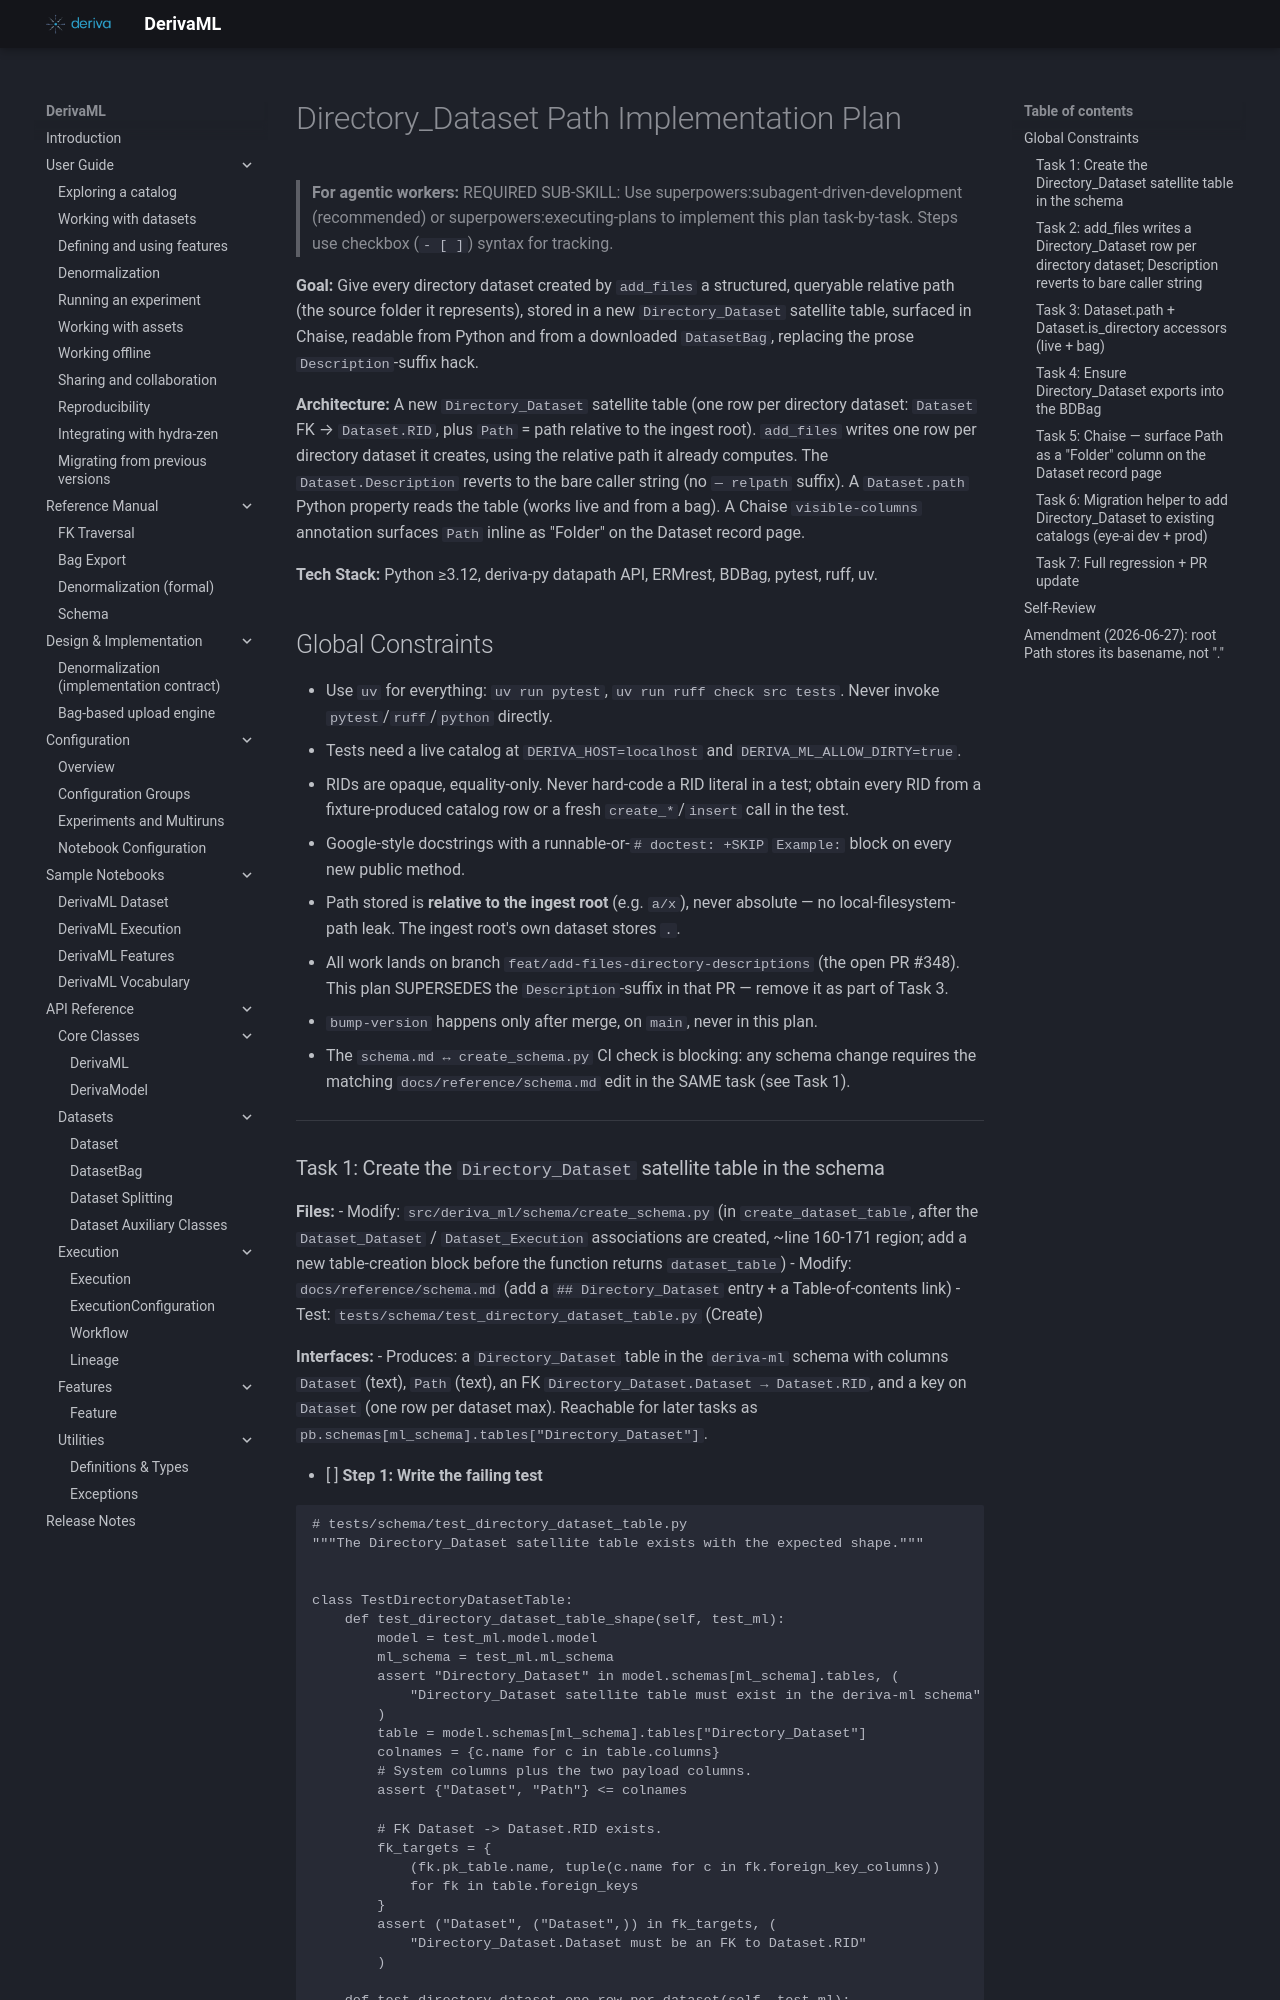

repository: informatics-isi-edu/deriva-ml · page: superpowers/plans/2026-06-24-directory-dataset-path/index.html · generator: mkdocs

# Directory_Dataset Path Implementation Plan

> **For agentic workers:** REQUIRED SUB-SKILL: Use superpowers:subagent-driven-development (recommended) or superpowers:executing-plans to implement this plan task-by-task. Steps use checkbox (`- [ ]`) syntax for tracking.

**Goal:** Give every directory dataset created by `add_files` a structured, queryable relative path (the source folder it represents), stored in a new `Directory_Dataset` satellite table, surfaced in Chaise, readable from Python and from a downloaded `DatasetBag`, replacing the prose `Description`-suffix hack.

**Architecture:** A new `Directory_Dataset` satellite table (one row per directory dataset: `Dataset` FK → `Dataset.RID`, plus `Path` = path relative to the ingest root). `add_files` writes one row per directory dataset it creates, using the relative path it already computes. The `Dataset.Description` reverts to the bare caller string (no `— relpath` suffix). A `Dataset.path` Python property reads the table (works live and from a bag). A Chaise `visible-columns` annotation surfaces `Path` inline as "Folder" on the Dataset record page.

**Tech Stack:** Python ≥3.12, deriva-py datapath API, ERMrest, BDBag, pytest, ruff, uv.

## Global Constraints

- Use `uv` for everything: `uv run pytest`, `uv run ruff check src tests`. Never invoke `pytest`/`ruff`/`python` directly.
- Tests need a live catalog at `DERIVA_HOST=localhost` and `DERIVA_ML_ALLOW_DIRTY=true`.
- RIDs are opaque, equality-only. Never hard-code a RID literal in a test; obtain every RID from a fixture-produced catalog row or a fresh `create_*`/`insert` call in the test.
- Google-style docstrings with a runnable-or-`# doctest: +SKIP` `Example:` block on every new public method.
- Path stored is **relative to the ingest root** (e.g. `a/x`), never absolute — no local-filesystem-path leak. The ingest root's own dataset stores `.`.
- All work lands on branch `feat/add-files-directory-descriptions` (the open PR #348). This plan SUPERSEDES the `Description`-suffix in that PR — remove it as part of Task 3.
- `bump-version` happens only after merge, on `main`, never in this plan.
- The `schema.md ↔ create_schema.py` CI check is blocking: any schema change requires the matching `docs/reference/schema.md` edit in the SAME task (see Task 1).

---
